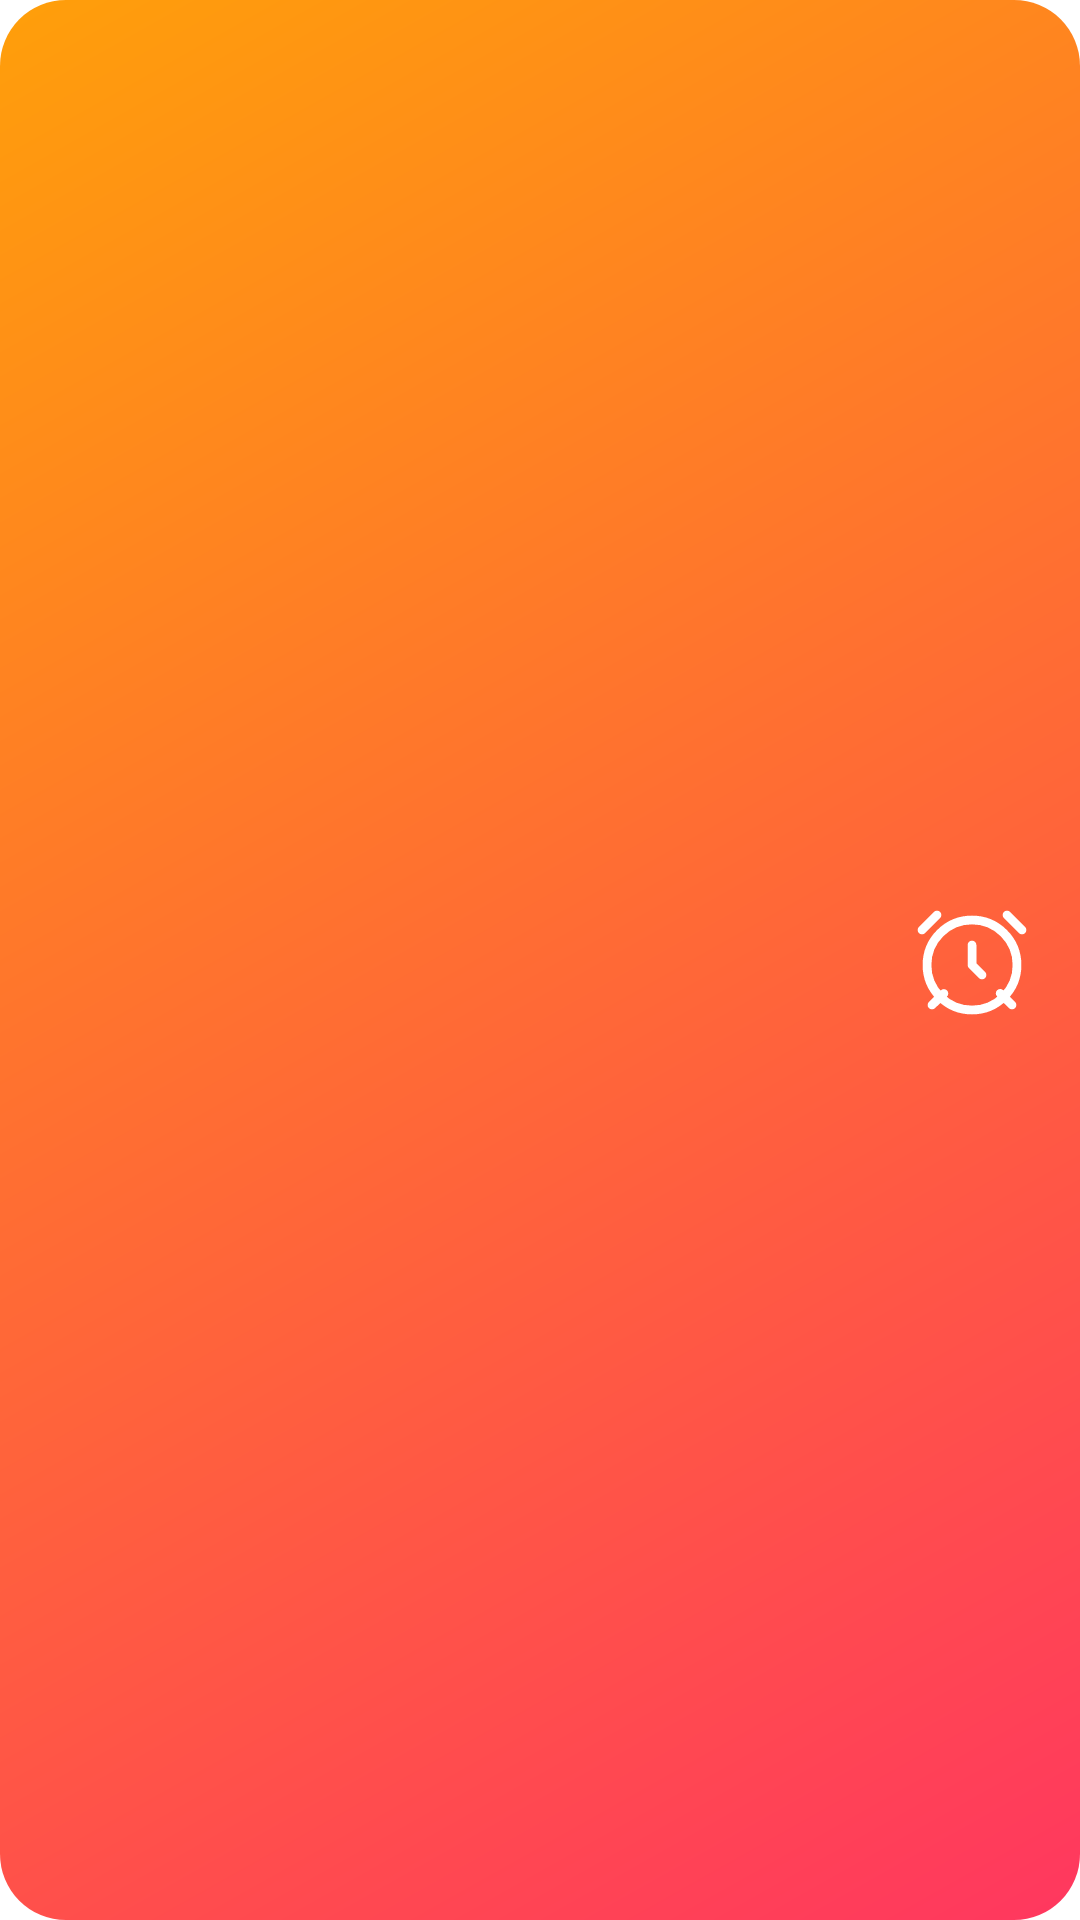

Here is an Android app screen rendered from its layout file. Give the layout XML and the strings, colors and styles it references.
<!-- AndroidManifest.xml: application theme AppTheme -->
<!-- res/layout/widget_alarm.xml -->
<?xml version="1.0" encoding="utf-8"?>
<LinearLayout xmlns:android="http://schemas.android.com/apk/res/android"
    android:id="@+id/wRoot"
    android:layout_width="match_parent"
    android:layout_height="match_parent"
    android:background="@drawable/bg_widget_sunset"
    android:gravity="center_vertical"
    android:orientation="horizontal"
    android:padding="16dp">

    <LinearLayout
        android:layout_width="0dp"
        android:layout_height="wrap_content"
        android:layout_weight="1"
        android:orientation="vertical">

        <TextView
            android:id="@+id/wLabel"
            android:layout_width="wrap_content"
            android:layout_height="wrap_content"
            android:singleLine="true"
            android:textColor="#CCFFFFFF"
            android:textSize="13sp" />

        <TextView
            android:id="@+id/wName"
            android:layout_width="wrap_content"
            android:layout_height="wrap_content"
            android:fontFamily="sans-serif-light"
            android:includeFontPadding="false"
            android:singleLine="true"
            android:textColor="#FFFFFFFF"
            android:textSize="38sp" />

        <TextView
            android:id="@+id/wAt"
            android:layout_width="wrap_content"
            android:layout_height="wrap_content"
            android:layout_marginTop="2dp"
            android:singleLine="true"
            android:textColor="#FFFFFFFF"
            android:textSize="14sp"
            android:textStyle="bold" />
    </LinearLayout>

    <ImageView
        android:layout_width="40dp"
        android:layout_height="40dp"
        android:importantForAccessibility="no"
        android:src="@drawable/ic_alarm"
        android:tint="#FFFFFFFF" />
</LinearLayout>
<!-- resources referenced by this layout -->
<resources>
  <!-- drawable bg_widget_sunset (drawable) -->
  <?xml version="1.0" encoding="utf-8"?>
  <shape xmlns:android="http://schemas.android.com/apk/res/android" android:shape="rectangle">
      <gradient android:angle="315" android:endColor="#FF375F" android:startColor="#FF9F0A" />
      <corners android:radius="22dp" />
  </shape>
  <color name="accent">#FF9500</color>
  <color name="accent_text">#E08600</color>
  <color name="accent_soft">#FFF1DC</color>
  <color name="brand_start">#FF9500</color>
  <color name="brand_mid">#FF9500</color>
  <color name="brand_end">#FF9500</color>
  <color name="bg">#FFFFFF</color>
  <color name="bg_group">#F2F2F7</color>
  <color name="glass_surface">#B3FFFFFF</color>
  <color name="surface_high">#E5E5EA</color>
  <color name="glass_field">#99FFFFFF</color>
  <color name="stroke">#C6C6C8</color>
  <color name="stroke_soft">#E5E5EA</color>
  <color name="text_primary">#000000</color>
  <color name="text_secondary">#6C6C70</color>
  <color name="text_hint">#AEAEB2</color>
  <color name="glass_neutral">#2E767680</color>
  <style name="AppDialog" parent="Theme.AppCompat.DayNight.Dialog.Alert">
          <item name="colorAccent">?attr/cAccentText</item>
          <item name="android:windowBackground">@drawable/bg_dialog</item>
          <item name="android:textColorPrimary">?attr/cTextPrimary</item>
          <item name="android:textColorSecondary">?attr/cTextSecondary</item>
          <item name="android:backgroundDimAmount">0.4</item>
          <item name="android:windowAnimationStyle">@style/DialogAnim</item>
          <item name="windowMinWidthMinor">92%</item>
          <item name="windowMinWidthMajor">60%</item>
          <item name="android:windowElevation">0dp</item>
      </style>
  <style name="ActivityAnim" parent="@android:style/Animation.Activity">
          <item name="android:activityOpenEnterAnimation">@anim/act_open_enter</item>
          <item name="android:activityOpenExitAnimation">@anim/act_open_exit</item>
          <item name="android:activityCloseEnterAnimation">@anim/act_close_enter</item>
          <item name="android:activityCloseExitAnimation">@anim/act_close_exit</item>
      </style>
  <style name="IosSeekBar" parent="Widget.AppCompat.SeekBar">
          <item name="android:progressDrawable">@drawable/seek_track</item>
          <item name="android:thumb">@drawable/seek_thumb</item>
          <item name="android:splitTrack">false</item>
          <item name="android:minHeight">4dp</item>
          <item name="android:maxHeight">4dp</item>
          <item name="android:paddingStart">14dp</item>
          <item name="android:paddingEnd">14dp</item>
      </style>
  <style name="DialogAnim" parent="@android:style/Animation.Dialog">
          <item name="android:windowEnterAnimation">@anim/dlg_in</item>
          <item name="android:windowExitAnimation">@anim/dlg_out</item>
      </style>
</resources>
